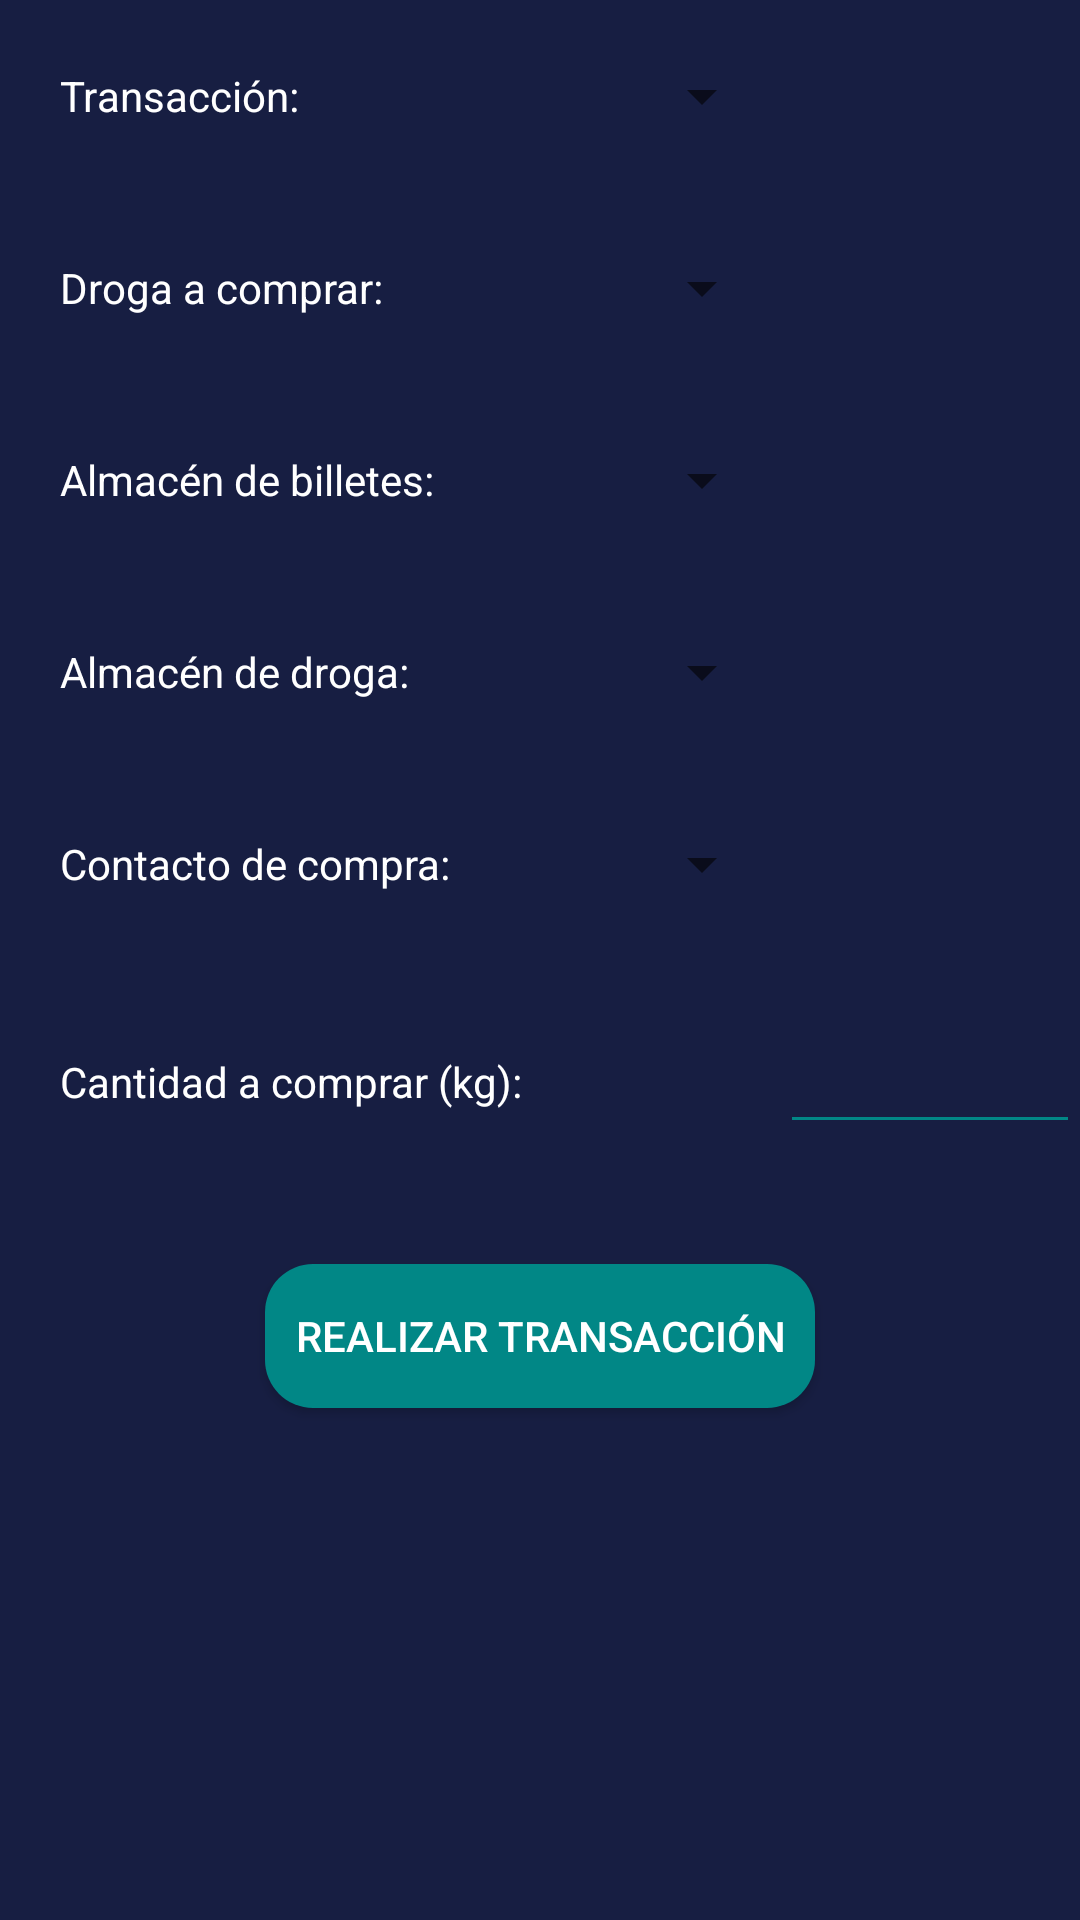

This screen was rendered from an Android layout file. Write that file and the resources it references.
<!-- AndroidManifest.xml: application theme Theme.NarcosDB -->
<!-- res/layout/fragment_buys_and_sales.xml -->
<?xml version="1.0" encoding="utf-8"?>
<androidx.drawerlayout.widget.DrawerLayout xmlns:android="http://schemas.android.com/apk/res/android"
    xmlns:tools="http://schemas.android.com/tools"
    android:layout_width="match_parent"
    android:layout_height="match_parent"
    android:orientation="vertical"
    android:background="@color/background"
    tools:context=".fragments.BuysAndSalesFragment">

    <ScrollView
        android:layout_width="match_parent"
        android:layout_height="match_parent">

        <LinearLayout
            android:layout_width="match_parent"
            android:layout_height="wrap_content"
            android:orientation="vertical">

            <LinearLayout
                android:layout_width="match_parent"
                android:layout_height="wrap_content"
                android:orientation="horizontal">

                <TextView
                    android:layout_width="150dp"
                    android:layout_height="wrap_content"
                    android:layout_gravity="center"
                    android:text="Transacción: "
                    android:textColor="@color/white"
                    android:textColorHint="@color/white"
                    android:layout_margin="20dp"></TextView>

                <Spinner
                    android:id="@+id/transactionType"
                    android:layout_width="wrap_content"
                    android:layout_height="wrap_content"
                    android:textColor="@color/white"
                    android:textColorHint="@color/white"
                    android:layout_margin="20dp"
                    ></Spinner>

            </LinearLayout>

            <LinearLayout
                android:layout_width="match_parent"
                android:layout_height="wrap_content"
                android:orientation="horizontal">

                <TextView
                    android:layout_width="150dp"
                    android:layout_height="wrap_content"
                    android:layout_gravity="center"
                    android:text="Droga a comprar: "
                    android:textColor="@color/white"
                    android:textColorHint="@color/white"
                    android:layout_margin="20dp"></TextView>

                <Spinner
                    android:id="@+id/drugSpinner"
                    android:layout_width="wrap_content"
                    android:layout_height="wrap_content"
                    android:textColor="@color/white"
                    android:textColorHint="@color/white"
                    android:layout_margin="20dp"
                    ></Spinner>

            </LinearLayout>

            <LinearLayout
                android:layout_width="match_parent"
                android:layout_height="wrap_content"
                android:orientation="horizontal">

                <TextView
                    android:layout_width="150dp"
                    android:layout_height="wrap_content"
                    android:layout_gravity="center"
                    android:text="Almacén de billetes: "
                    android:textColor="@color/white"
                    android:textColorHint="@color/white"
                    android:layout_margin="20dp"></TextView>

                <Spinner
                    android:id="@+id/moneyWarehouseSpinner"
                    android:layout_width="wrap_content"
                    android:layout_height="wrap_content"
                    android:textColor="@color/white"
                    android:textColorHint="@color/white"
                    android:layout_margin="20dp"
                    ></Spinner>

            </LinearLayout>

            <LinearLayout
                android:layout_width="match_parent"
                android:layout_height="wrap_content"
                android:orientation="horizontal">

                <TextView
                    android:layout_width="150dp"
                    android:layout_height="wrap_content"
                    android:layout_gravity="center"
                    android:text="Almacén de droga: "
                    android:textColor="@color/white"
                    android:textColorHint="@color/white"
                    android:layout_margin="20dp"></TextView>

                <Spinner
                    android:id="@+id/drugWarehouseSpinner"
                    android:layout_width="wrap_content"
                    android:layout_height="wrap_content"
                    android:textColor="@color/white"
                    android:textColorHint="@color/white"
                    android:layout_margin="20dp"
                    ></Spinner>

            </LinearLayout>

            <LinearLayout
                android:layout_width="match_parent"
                android:layout_height="wrap_content"
                android:orientation="horizontal">

                <TextView
                    android:layout_width="150dp"
                    android:layout_height="wrap_content"
                    android:layout_gravity="center"
                    android:text="Contacto de compra: "
                    android:textColor="@color/white"
                    android:textColorHint="@color/white"
                    android:layout_margin="20dp"></TextView>

                <Spinner
                    android:id="@+id/contactSpinner"
                    android:layout_width="wrap_content"
                    android:layout_height="wrap_content"
                    android:textColor="@color/white"
                    android:textColorHint="@color/white"
                    android:layout_margin="20dp"
                    ></Spinner>

            </LinearLayout>

            <LinearLayout
                android:layout_width="match_parent"
                android:layout_height="wrap_content"
                android:orientation="horizontal">

                <TextView
                    android:layout_width="200dp"
                    android:layout_height="wrap_content"
                    android:layout_gravity="center"
                    android:textColor="@color/white"
                    android:textColorHint="@color/white"
                    android:text="Cantidad a comprar (kg): "
                    android:layout_margin="20dp"></TextView>

                <EditText
                    android:id="@+id/amountDrugToBuy"
                    android:layout_width="100dp"
                    android:layout_height="wrap_content"
                    android:textColor="@color/white"
                    android:textColorHint="@color/white"
                    android:backgroundTint="@color/teal_700"
                    android:inputType="number"
                    android:layout_margin="20dp"
                    android:gravity="center"
                    ></EditText>

            </LinearLayout>

            <android.widget.Button
                android:id="@+id/doTransaction"
                android:layout_width="wrap_content"
                android:layout_height="wrap_content"
                android:layout_gravity="center"
                android:layout_margin="20dp"
                android:background="@drawable/button_rounded"
                android:textColor="@color/white"
                android:text="Realizar transacción">
            </android.widget.Button>

        </LinearLayout>

    </ScrollView>

</androidx.drawerlayout.widget.DrawerLayout>
<!-- resources referenced by this layout -->
<resources>
  <color name="background">#171E42</color>
  <color name="teal_700">#FF018786</color>
  <color name="white">#FFFFFFFF</color>
  <!-- drawable button_rounded (drawable-v24) -->
  <?xml version="1.0" encoding="utf-8"?>
  <shape xmlns:android="http://schemas.android.com/apk/res/android">
      <corners android:radius="16dp" ></corners>
      <padding android:left="10dp" android:right="10dp"></padding>
      <solid android:color="@color/colorPrimary"></solid>
  
  </shape>
  <style name="Theme.NarcosDB" parent="Theme.MaterialComponents.DayNight.DarkActionBar">
          
          <item name="colorPrimary">@color/purple_500</item>
          <item name="colorPrimaryVariant">@color/purple_700</item>
          <item name="colorOnPrimary">@color/white</item>
          
          <item name="colorSecondary">@color/teal_200</item>
          <item name="colorSecondaryVariant">@color/teal_700</item>
          <item name="colorOnSecondary">@color/black</item>
          
          <item name="android:statusBarColor" tools:targetApi="l">?attr/colorPrimaryVariant</item>
          
      </style>
  <color name="colorPrimary">#FF018786</color>
  <color name="purple_500">#FF6200EE</color>
  <color name="purple_700">#FF3700B3</color>
  <color name="teal_200">#FF03DAC5</color>
  <color name="black">#FF000000</color>
</resources>
